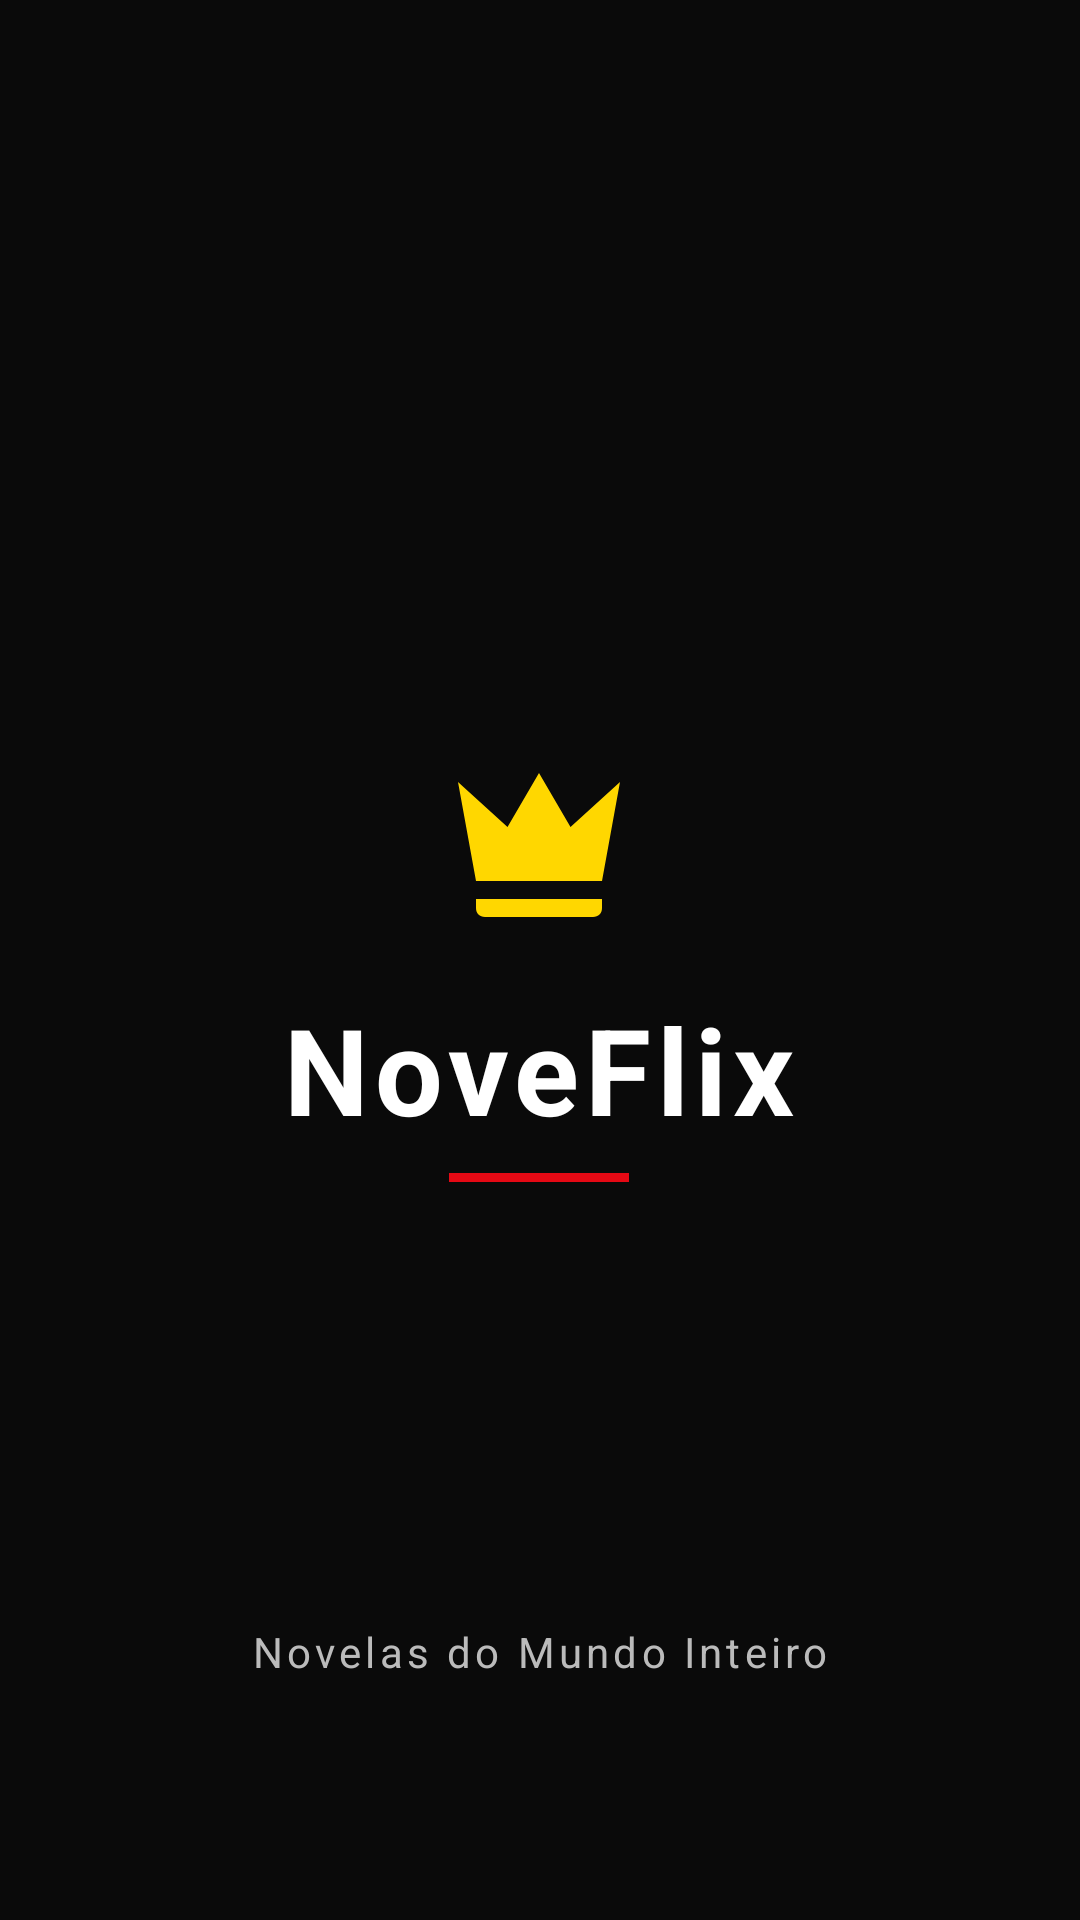

The Android layout XML behind this screen, and the referenced resources:
<!-- AndroidManifest.xml: activity theme Theme.NoveFlix.Splash -->
<!-- res/layout/activity_splash.xml -->
<?xml version="1.0" encoding="utf-8"?>
<FrameLayout xmlns:android="http://schemas.android.com/apk/res/android"
    android:layout_width="match_parent"
    android:layout_height="match_parent"
    android:background="@color/bg_primary">

    <LinearLayout
        android:id="@+id/splash_logo"
        android:layout_width="wrap_content"
        android:layout_height="wrap_content"
        android:layout_gravity="center"
        android:orientation="vertical"
        android:gravity="center">

        
        <ImageView
            android:layout_width="72dp"
            android:layout_height="72dp"
            android:src="@drawable/ic_crown"
            android:contentDescription="Logo" />

        
        <TextView
            android:layout_width="wrap_content"
            android:layout_height="wrap_content"
            android:layout_marginTop="12dp"
            android:text="NoveFlix"
            android:textColor="@color/text_primary"
            android:textSize="40sp"
            android:textStyle="bold"
            android:letterSpacing="0.05" />

        
        <View
            android:layout_width="60dp"
            android:layout_height="3dp"
            android:layout_marginTop="8dp"
            android:background="@color/red_primary" />

    </LinearLayout>

    
    <TextView
        android:id="@+id/splash_tagline"
        android:layout_width="wrap_content"
        android:layout_height="wrap_content"
        android:layout_gravity="center_horizontal|bottom"
        android:layout_marginBottom="80dp"
        android:text="Novelas do Mundo Inteiro"
        android:textColor="@color/text_secondary"
        android:textSize="14sp"
        android:letterSpacing="0.1" />

</FrameLayout>
<!-- resources referenced by this layout -->
<resources>
  <color name="bg_primary">#0A0A0A</color>
  <color name="red_primary">#E50914</color>
  <color name="text_primary">#FFFFFF</color>
  <color name="text_secondary">#BBBBBB</color>
  <!-- drawable ic_crown (drawable) -->
  <?xml version="1.0" encoding="utf-8"?>
  <vector xmlns:android="http://schemas.android.com/apk/res/android"
      android:width="24dp"
      android:height="24dp"
      android:viewportWidth="24"
      android:viewportHeight="24">
      <path
          android:fillColor="#FFD700"
          android:pathData="M5,16L3,5L8.5,10L12,4L15.5,10L21,5L19,16H5M19,19C19,19.6 18.6,20 18,20H6C5.4,20 5,19.6 5,19V18H19V19Z" />
  </vector>
  <style name="Theme.NoveFlix.Splash" parent="Theme.NoveFlix">
          <item name="android:windowFullscreen">true</item>
          <item name="android:windowBackground">@color/bg_primary</item>
      </style>
  <style name="Theme.NoveFlix" parent="Theme.AppCompat.NoActionBar">
          <item name="colorPrimary">@color/red_primary</item>
          <item name="colorPrimaryDark">@color/red_dark</item>
          <item name="colorAccent">@color/red_primary</item>
          <item name="android:windowBackground">@color/bg_primary</item>
          <item name="android:textColor">@color/text_primary</item>
      </style>
  <color name="red_dark">#B20710</color>
</resources>
